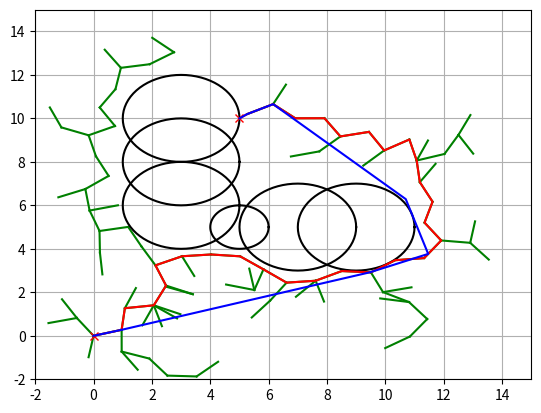

This chart was generated by the following Python code:
import matplotlib.pyplot as plt
import random
import math
import copy
import numpy as np

show_animation = True


class RRT():
    """
    Class for RRT Planning
    """

    def __init__(self, start, goal, obstacleList, randArea, expandDis=1.0, goalSampleRate=5, maxIter=500):
        """
        Setting Parameter
        start:Start Position [x,y]
        goal:Goal Position [x,y]
        obstacleList:obstacle Positions [[x,y,size],...]
        randArea:Ramdom Samping Area [min,max]
        """
        self.start = Node(start[0], start[1])
        self.end = Node(goal[0], goal[1])
        self.minrand = randArea[0]
        self.maxrand = randArea[1]
        self.expandDis = expandDis
        self.goalSampleRate = goalSampleRate
        self.maxIter = maxIter
        self.obstacleList = obstacleList

    def Planning(self, animation=True):
        """
        Pathplanning
        animation: flag for animation on or off
        """

        self.nodeList = [self.start]
        while True:
            # Random Sampling
            if random.randint(0, 100) > self.goalSampleRate:
                rnd = [random.uniform(self.minrand, self.maxrand), random.uniform(
                    self.minrand, self.maxrand)]
            else:
                rnd = [self.end.x, self.end.y]

            # Find nearest node
            nind = self.GetNearestListIndex(self.nodeList, rnd)
            # print(nind)

            # expand tree
            nearestNode = self.nodeList[nind]
            theta = math.atan2(rnd[1] - nearestNode.y, rnd[0] - nearestNode.x)

            newNode = copy.deepcopy(nearestNode)
            newNode.x += self.expandDis * math.cos(theta)
            newNode.y += self.expandDis * math.sin(theta)
            newNode.parent = nind

            if not self.__CollisionCheck(newNode, self.obstacleList):
                continue

            self.nodeList.append(newNode)

            # check goal
            dx = newNode.x - self.end.x
            dy = newNode.y - self.end.y
            d = math.sqrt(dx * dx + dy * dy)
            if d <= self.expandDis:
                print("Goal!!")
                break

            if animation:
                self.DrawGraph(rnd)

        # 回溯路径
        path = [[self.end.x, self.end.y]]
        lastIndex = len(self.nodeList) - 1
        while self.nodeList[lastIndex].parent is not None:
            node = self.nodeList[lastIndex]
            path.append([node.x, node.y])
            lastIndex = node.parent
        path.append([self.start.x, self.start.y])

        return path

    def DrawGraph(self, rnd=None):
        plt.clf()
        if rnd is not None:
            plt.plot(rnd[0], rnd[1], "^k")
        for node in self.nodeList:
            if node.parent is not None:
                plt.plot([node.x, self.nodeList[node.parent].x], [
                         node.y, self.nodeList[node.parent].y], "-g")
        for (x, y, size) in self.obstacleList:
            self.PlotCircle(x, y, size)

        plt.plot(self.start.x, self.start.y, "xr")
        plt.plot(self.end.x, self.end.y, "xr")
        plt.axis([-2, 15, -2, 15])
        plt.grid(True)
        plt.pause(0.01)

    def PlotCircle(self, x, y, size):
        deg = list(range(0, 360, 5))
        deg.append(0)
        xl = [x + size * math.cos(np.deg2rad(d)) for d in deg]
        yl = [y + size * math.sin(np.deg2rad(d)) for d in deg]
        plt.plot(xl, yl, "-k")

    def GetNearestListIndex(self, nodeList, rnd):
        dlist = [(node.x - rnd[0]) ** 2 + (node.y - rnd[1])
                 ** 2 for node in nodeList]
        minind = dlist.index(min(dlist))
        return minind

    def __CollisionCheck(self, node, obstacleList):

        for (ox, oy, size) in obstacleList:
            dx = ox - node.x
            dy = oy - node.y
            d = math.sqrt(dx * dx + dy * dy)
            if d <= size:
                return False  # collision

        return True  # safe


class Node():
    """
    RRT Node
    """

    def __init__(self, x, y):
        self.x = x
        self.y = y
        self.parent = None


def GetPathLength(path):
    le = 0
    for i in range(len(path) - 1):
        dx = path[i + 1][0] - path[i][0]
        dy = path[i + 1][1] - path[i][1]
        d = math.sqrt(dx * dx + dy * dy)
        le += d

    return le


def GetTargetPoint(path, targetL):
    le = 0
    ti = 0
    lastPairLen = 0
    for i in range(len(path) - 1):
        dx = path[i + 1][0] - path[i][0]
        dy = path[i + 1][1] - path[i][1]
        d = math.sqrt(dx * dx + dy * dy)
        le += d
        if le >= targetL:
            ti = i - 1
            lastPairLen = d
            break

    partRatio = (le - targetL) / lastPairLen
    #  print(partRatio)
    #  print((ti,len(path),path[ti],path[ti+1]))

    x = path[ti][0] + (path[ti + 1][0] - path[ti][0]) * partRatio
    y = path[ti][1] + (path[ti + 1][1] - path[ti][1]) * partRatio
    #  print((x,y))

    return [x, y, ti]


def LineCollisionCheck(first, second, obstacleList):
    # Line Equation

    x1 = first[0]
    y1 = first[1]
    x2 = second[0]
    y2 = second[1]

    try:
        a = y2 - y1
        b = -(x2 - x1)
        c = y2 * (x2 - x1) - x2 * (y2 - y1)
    except ZeroDivisionError:
        return False

    for (ox, oy, size) in obstacleList:
        d = abs(a * ox + b * oy + c) / (math.sqrt(a * a + b * b))
        if d <= (size):
            return False

    #  print("OK")

    return True  # OK


def PathSmoothing(path, maxIter, obstacleList):
    #  print("PathSmoothing")

    le = GetPathLength(path)

    for i in range(maxIter):
        # Sample two points
        pickPoints = [random.uniform(0, le), random.uniform(0, le)]
        pickPoints.sort()
        #  print(pickPoints)
        first = GetTargetPoint(path, pickPoints[0])
        #  print(first)
        second = GetTargetPoint(path, pickPoints[1])
        #  print(second)

        if first[2] <= 0 or second[2] <= 0:
            continue

        if (second[2] + 1) > len(path):
            continue

        if second[2] == first[2]:
            continue

        # collision check
        if not LineCollisionCheck(first, second, obstacleList):
            continue

        # Create New path
        newPath = []
        newPath.extend(path[:first[2] + 1])
        newPath.append([first[0], first[1]])
        newPath.append([second[0], second[1]])
        newPath.extend(path[second[2] + 1:])
        path = newPath
        le = GetPathLength(path)

    return path


def main():
    # ====Search Path with RRT====
    # Parameter
    obstacleList = [
        (5, 5, 1),
        (3, 6, 2),
        (3, 8, 2),
        (3, 10, 2),
        (7, 5, 2),
        (9, 5, 2)
    ]  # [x,y,size]

    rrt = RRT(start=[0, 0], goal=[5, 10],
              randArea=[-2, 15], obstacleList=obstacleList)
    path = rrt.Planning(animation=show_animation)

    # Path smoothing
    maxIter = 1000
    smoothedPath = PathSmoothing(path, maxIter, obstacleList)

    # Draw final path
    if show_animation:
        rrt.DrawGraph()
        plt.plot([x for (x, y) in path], [y for (x, y) in path], '-r')

        plt.plot([x for (x, y) in smoothedPath], [
            y for (x, y) in smoothedPath], '-b')

        plt.grid(True)
        plt.pause(0.01)  # Need for Mac
        plt.show()


if __name__ == '__main__':
    main()